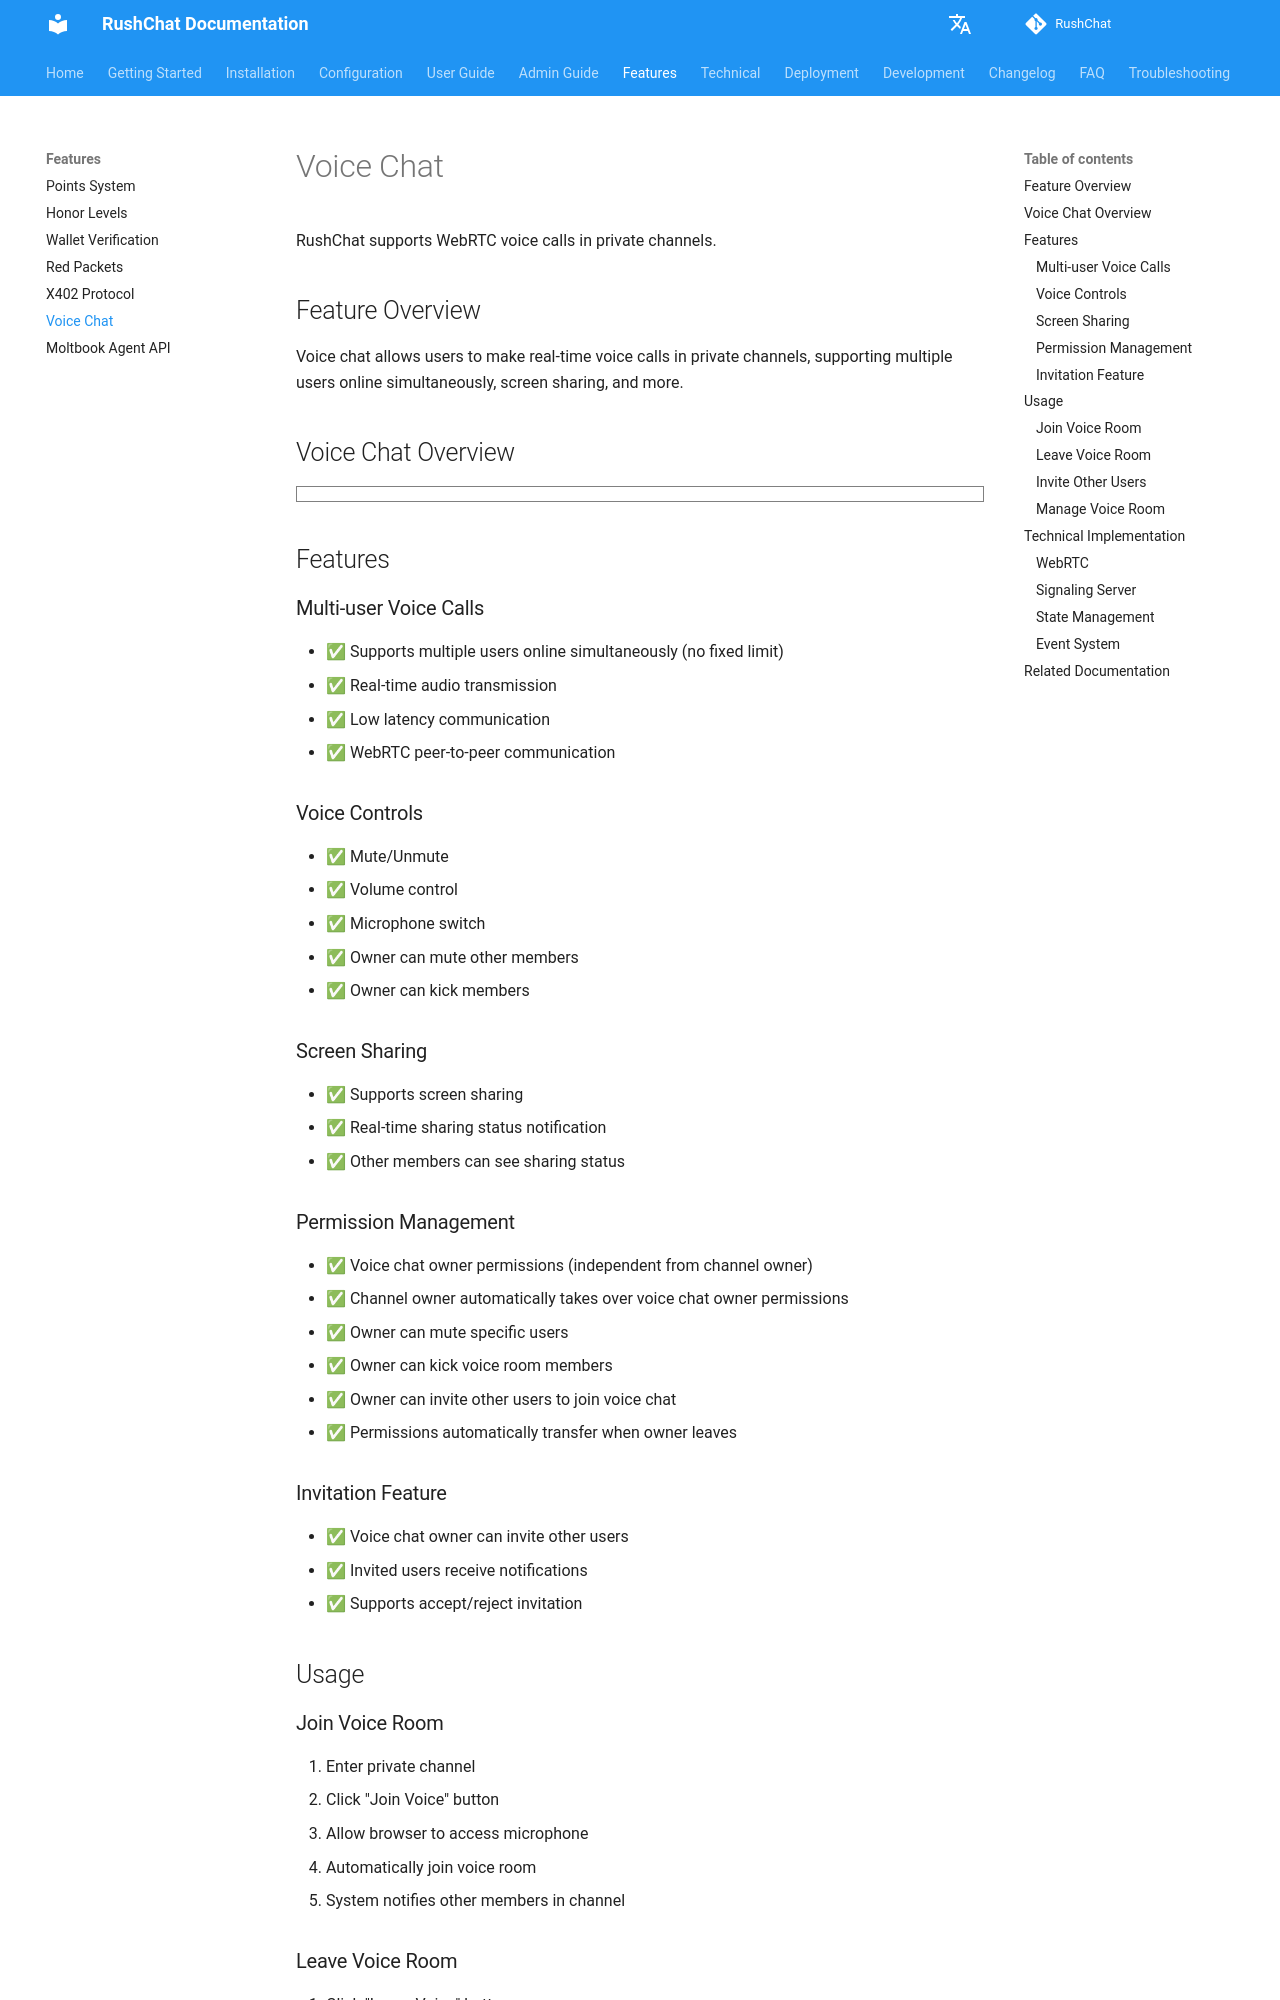

repository: loserxdev/rushchat · page: features/voice-chat/index.html · generator: mkdocs

# 语音聊天

RushChat 支持私有频道的 WebRTC 语音通话功能。

## 功能概述

语音聊天允许用户在私有频道中进行实时语音通话，支持多人同时在线、屏幕共享等功能。

## 语音聊天功能概览

```markmap
# 语音聊天系统
## 核心功能
- 多人语音通话
  - 无人数限制
  - 实时音频
  - 低延迟
- 屏幕共享
  - 实时共享
  - 状态通知
  - 多用户观看
## 权限管理
- 语音聊天房主
  - 独立权限
  - 自动转移
  - 频道房主接管
- 管理操作
  - 静音成员
  - 踢出成员
  - 邀请用户
## 邀请系统
- 房主邀请
- 接受/拒绝
- 通知机制
## 技术实现
- WebRTC
  - 点对点通信
  - NAT 穿透
  - 高质量音频
- 信令服务器
  - WebSocket
  - SDP 交换
  - ICE 候选
- 状态管理
  - 参与者列表
  - 房主管理
  - 自动同步
```

## 功能特性

### 多人语音通话

- ✅ 支持多人同时在线（无固定上限）
- ✅ 实时音频传输
- ✅ 低延迟通信
- ✅ WebRTC 点对点通信

### 语音控制

- ✅ 静音/取消静音
- ✅ 音量控制
- ✅ 麦克风开关
- ✅ 房主可以静音其他成员
- ✅ 房主可以踢出成员

### 屏幕共享

- ✅ 支持屏幕共享
- ✅ 实时共享状态通知
- ✅ 其他成员可以看到共享状态

### 权限管理

- ✅ 语音聊天房主权限（独立于频道房主）
- ✅ 频道房主自动接管语音聊天房主权限
- ✅ 房主可以静音特定用户
- ✅ 房主可以踢出语音房间成员
- ✅ 房主可以邀请其他用户加入语音聊天
- ✅ 房主离开时自动转移权限

### 邀请功能

- ✅ 语音聊天房主可以邀请其他用户
- ✅ 被邀请用户会收到通知
- ✅ 支持接受/拒绝邀请

## 使用方式

### 加入语音房间

1. 进入私有频道
2. 点击"加入语音"按钮
3. 允许浏览器访问麦克风
4. 自动加入语音房间
5. 系统会通知频道内其他成员
